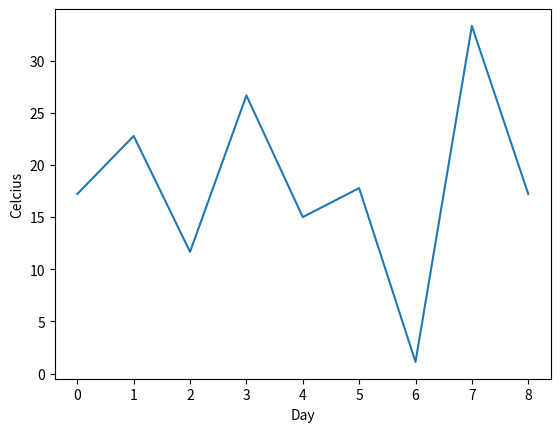

Here is the Python script that generated this plot:
# numpy
import numpy as np

ftemp = [63, 73, 53, 80, 59, 64, 34, 92, 63]
F = np.array(ftemp) 
print(F)

ctemp = [(t-32)*5/9 for t in ftemp]
C = np.array(ctemp)
print(C)

import matplotlib.pyplot as plt
plt.plot(C)
plt.xlabel("Day")
plt.ylabel("Celcius")
plt.show()

# array + array
A = np.array([1, 2, 3, 4])
B = np.array([5, 6, 7, 8])
result = A + B
print(result)

# Two D matrix
import numpy as np
a = np.array([[1, 2, 3], [4, 5, 6], [7, 8, 9]])
print(a)
print(a[0][1])

for i in range(len(a)):
    for x in range(len(a)):
        print(a[i][x], end = ' ')

# Numpy speed

import numpy as np 
import time
a = [i for i in range(10000000)]
start = time.time()
a = [i + 2 for i in a]
end = time.time()
print(end - start)

a_array = np.array([i for i in range(10000000)])
start = time.time()
a_array += 2
end = time.time()
print(end - start)

